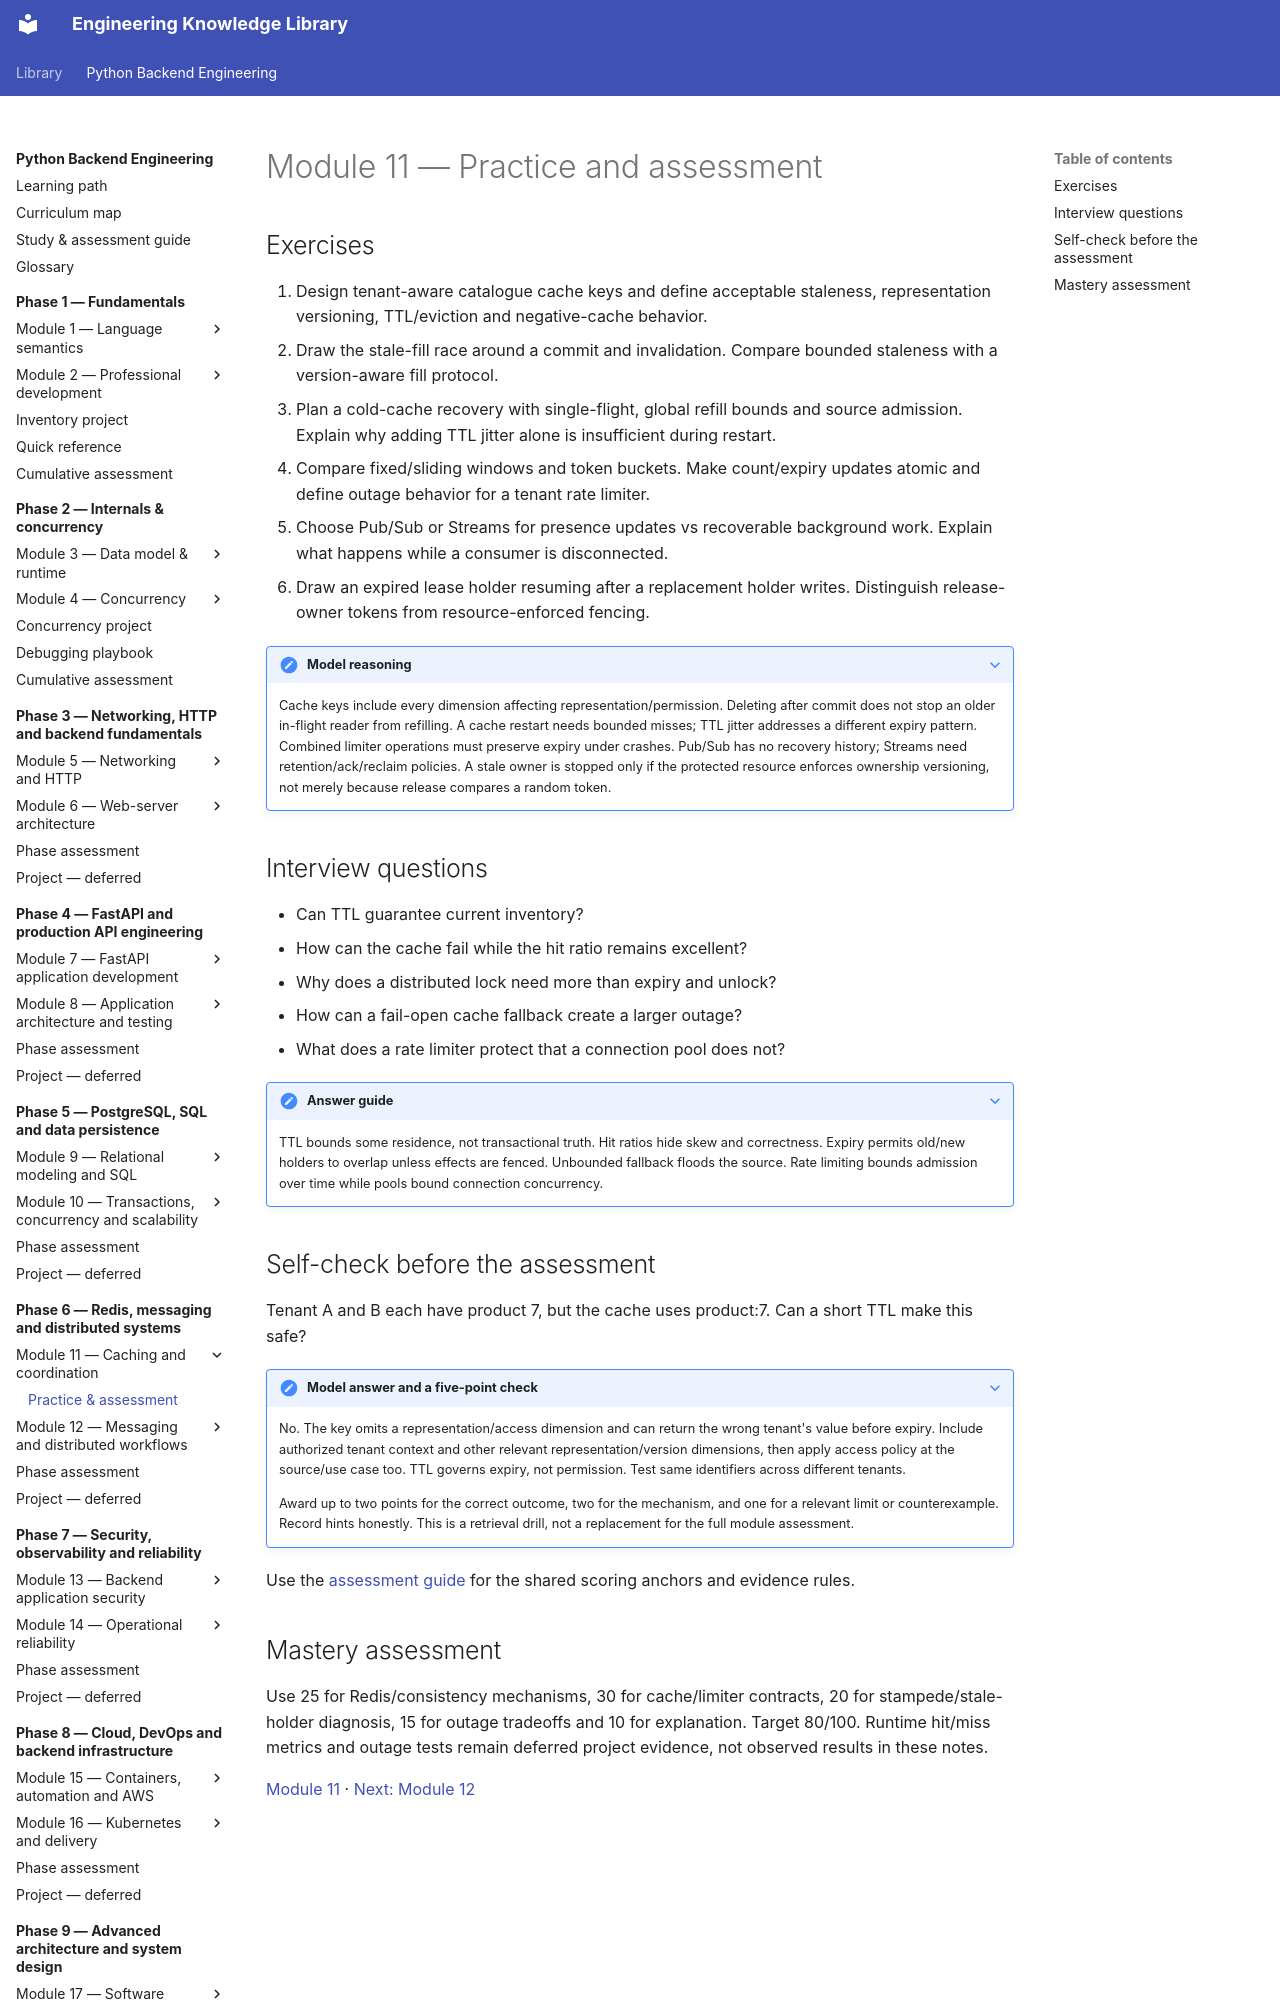

repository: NazarbayND/knowledgebase · page: python-backend-engineering/phase-6/module-11/practice/index.html · generator: mkdocs

# Module 11 — Practice and assessment

## Exercises

1. Design tenant-aware catalogue cache keys and define acceptable staleness,
   representation versioning, TTL/eviction and negative-cache behavior.
2. Draw the stale-fill race around a commit and invalidation. Compare bounded
   staleness with a version-aware fill protocol.
3. Plan a cold-cache recovery with single-flight, global refill bounds and source
   admission. Explain why adding TTL jitter alone is insufficient during restart.
4. Compare fixed/sliding windows and token buckets. Make count/expiry updates
   atomic and define outage behavior for a tenant rate limiter.
5. Choose Pub/Sub or Streams for presence updates vs recoverable background work.
   Explain what happens while a consumer is disconnected.
6. Draw an expired lease holder resuming after a replacement holder writes.
   Distinguish release-owner tokens from resource-enforced fencing.

??? note "Model reasoning"
    Cache keys include every dimension affecting representation/permission.
    Deleting after commit does not stop an older in-flight reader from refilling.
    A cache restart needs bounded misses; TTL jitter addresses a different expiry
    pattern. Combined limiter operations must preserve expiry under crashes.
    Pub/Sub has no recovery history; Streams need retention/ack/reclaim policies.
    A stale owner is stopped only if the protected resource enforces ownership
    versioning, not merely because release compares a random token.

## Interview questions

- Can TTL guarantee current inventory?
- How can the cache fail while the hit ratio remains excellent?
- Why does a distributed lock need more than expiry and unlock?
- How can a fail-open cache fallback create a larger outage?
- What does a rate limiter protect that a connection pool does not?

??? note "Answer guide"
    TTL bounds some residence, not transactional truth. Hit ratios hide skew and
    correctness. Expiry permits old/new holders to overlap unless effects are
    fenced. Unbounded fallback floods the source. Rate limiting bounds admission
    over time while pools bound connection concurrency.
